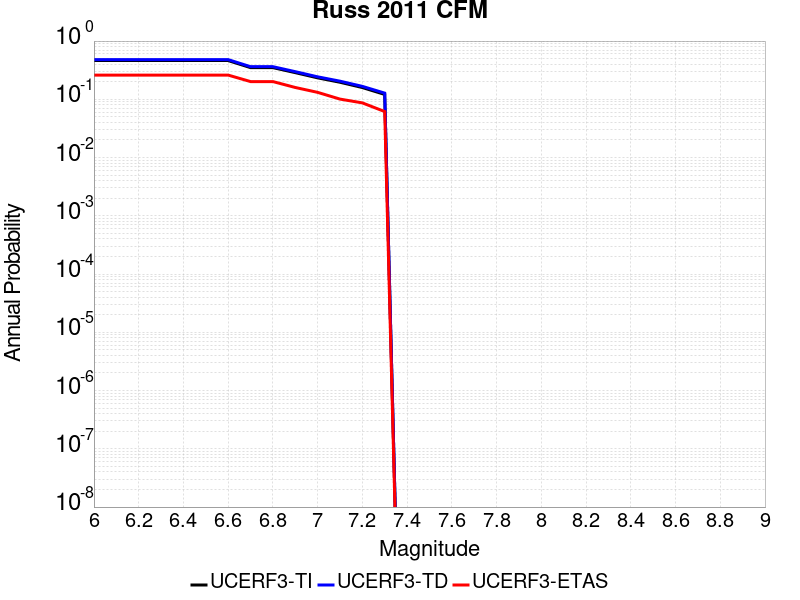

The file beside this chart, header and first rows:
Magnitude, UCERF3-TI Prob, UCERF3-TD Prob, UCERF3-ETAS Prob
6.0, 0.4626, 0.4801, 0.2605
6.1, 0.4626, 0.4801, 0.2605
6.2, 0.4626, 0.4801, 0.2605
6.3, 0.4626, 0.4801, 0.2605
6.4, 0.4626, 0.4801, 0.2605
6.5, 0.4626, 0.4801, 0.2605
6.6, 0.4626, 0.4801, 0.2605
6.7, 0.3501, 0.3633, 0.2017
6.8, 0.3501, 0.3633, 0.2017
6.9, 0.2871, 0.2984, 0.1597
7.0, 0.2337, 0.2433, 0.1317
7.1, 0.1963, 0.2049, 0.1008
7.2, 0.1593, 0.1668, 0.08683
7.3, 0.1213, 0.1277, 0.06162
